The GitHub repository harrycallahan117/Diatomica contains a labelled image folder "resized_and_augmented_images" with 25 categories: Achnanthidium biasolettianum, Amphora pediculus, Cocconeis pseudolineata, Cymbella cantonatii, Cymbella excisa, Cymbella excisa var subcapitata, Diatoma mesodon, Diatoma moniliformis, Diploneis fontanella, Encyonema silesiacum, Encyonema ventricosum, Fragilaria recapitellata, Gomphonema drutelingense, Gomphonema olivaceum, Gomphonema pumilum var rigidum, Halamphora veneta, Humidophila perpusilla, Meridion circulare, Navicula cryptocephala, Navicula cryptotenella, Navicula trivialis, Pantocsekiella ocellata, Planothidium frequentissimum, Planothidium lanceolatum, Rhoicosphenia abbreviata. Examples follow, each with its label.

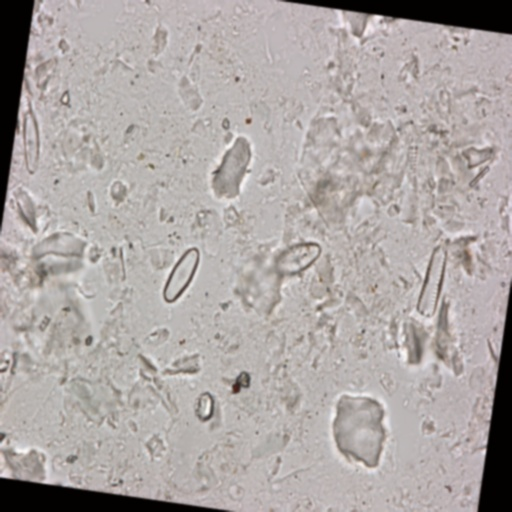
Label: Humidophila perpusilla

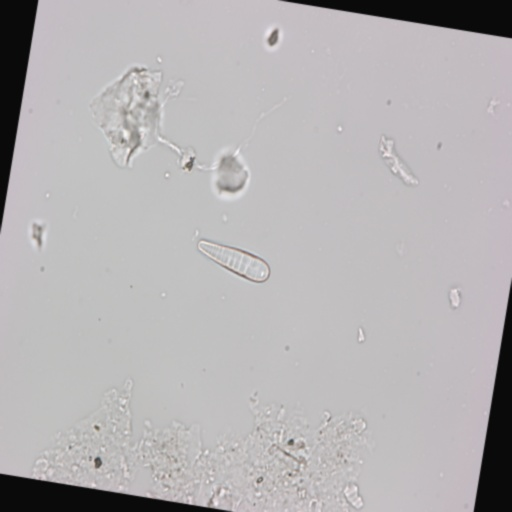
Label: Meridion circulare

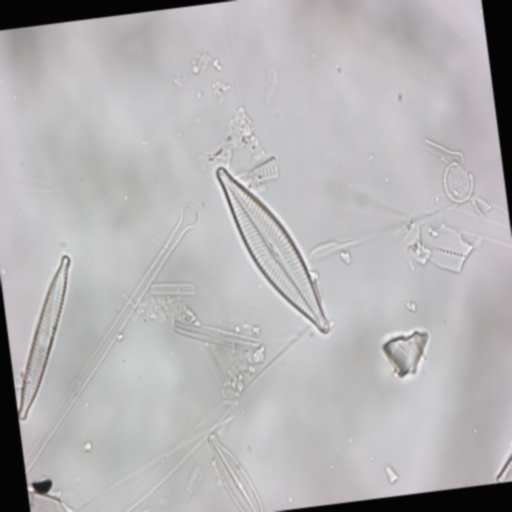
Label: Navicula trivialis

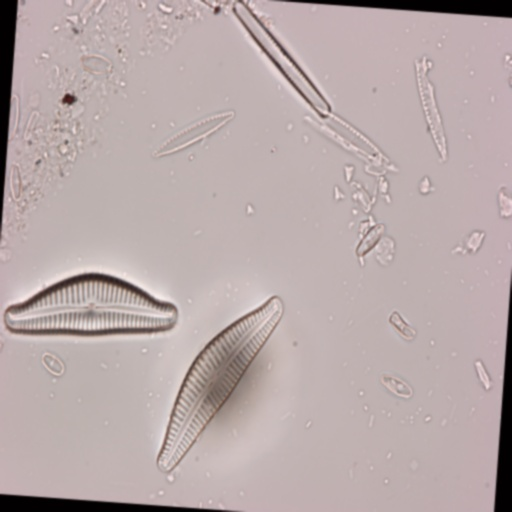
Label: Cymbella excisa var subcapitata

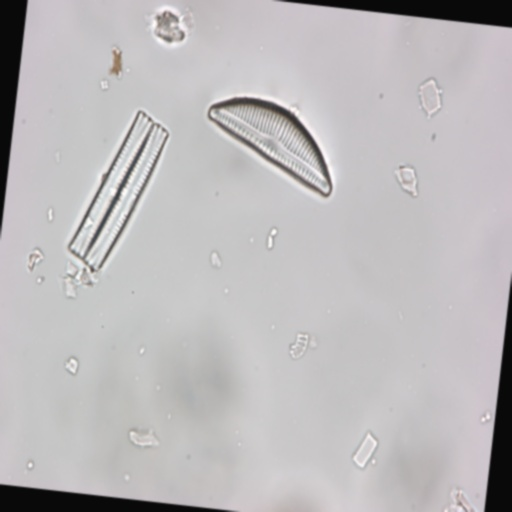
Label: Encyonema silesiacum

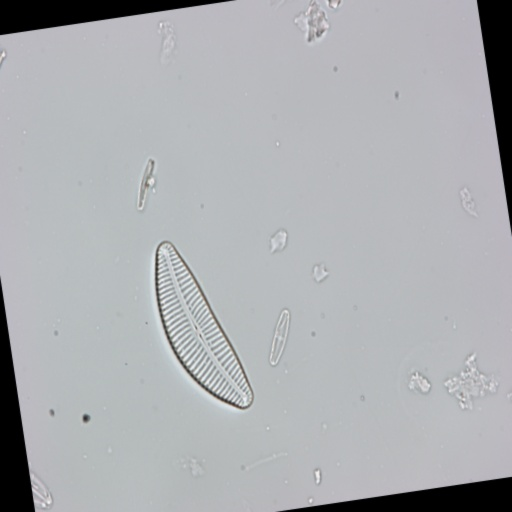
Label: Cymbella cantonatii
